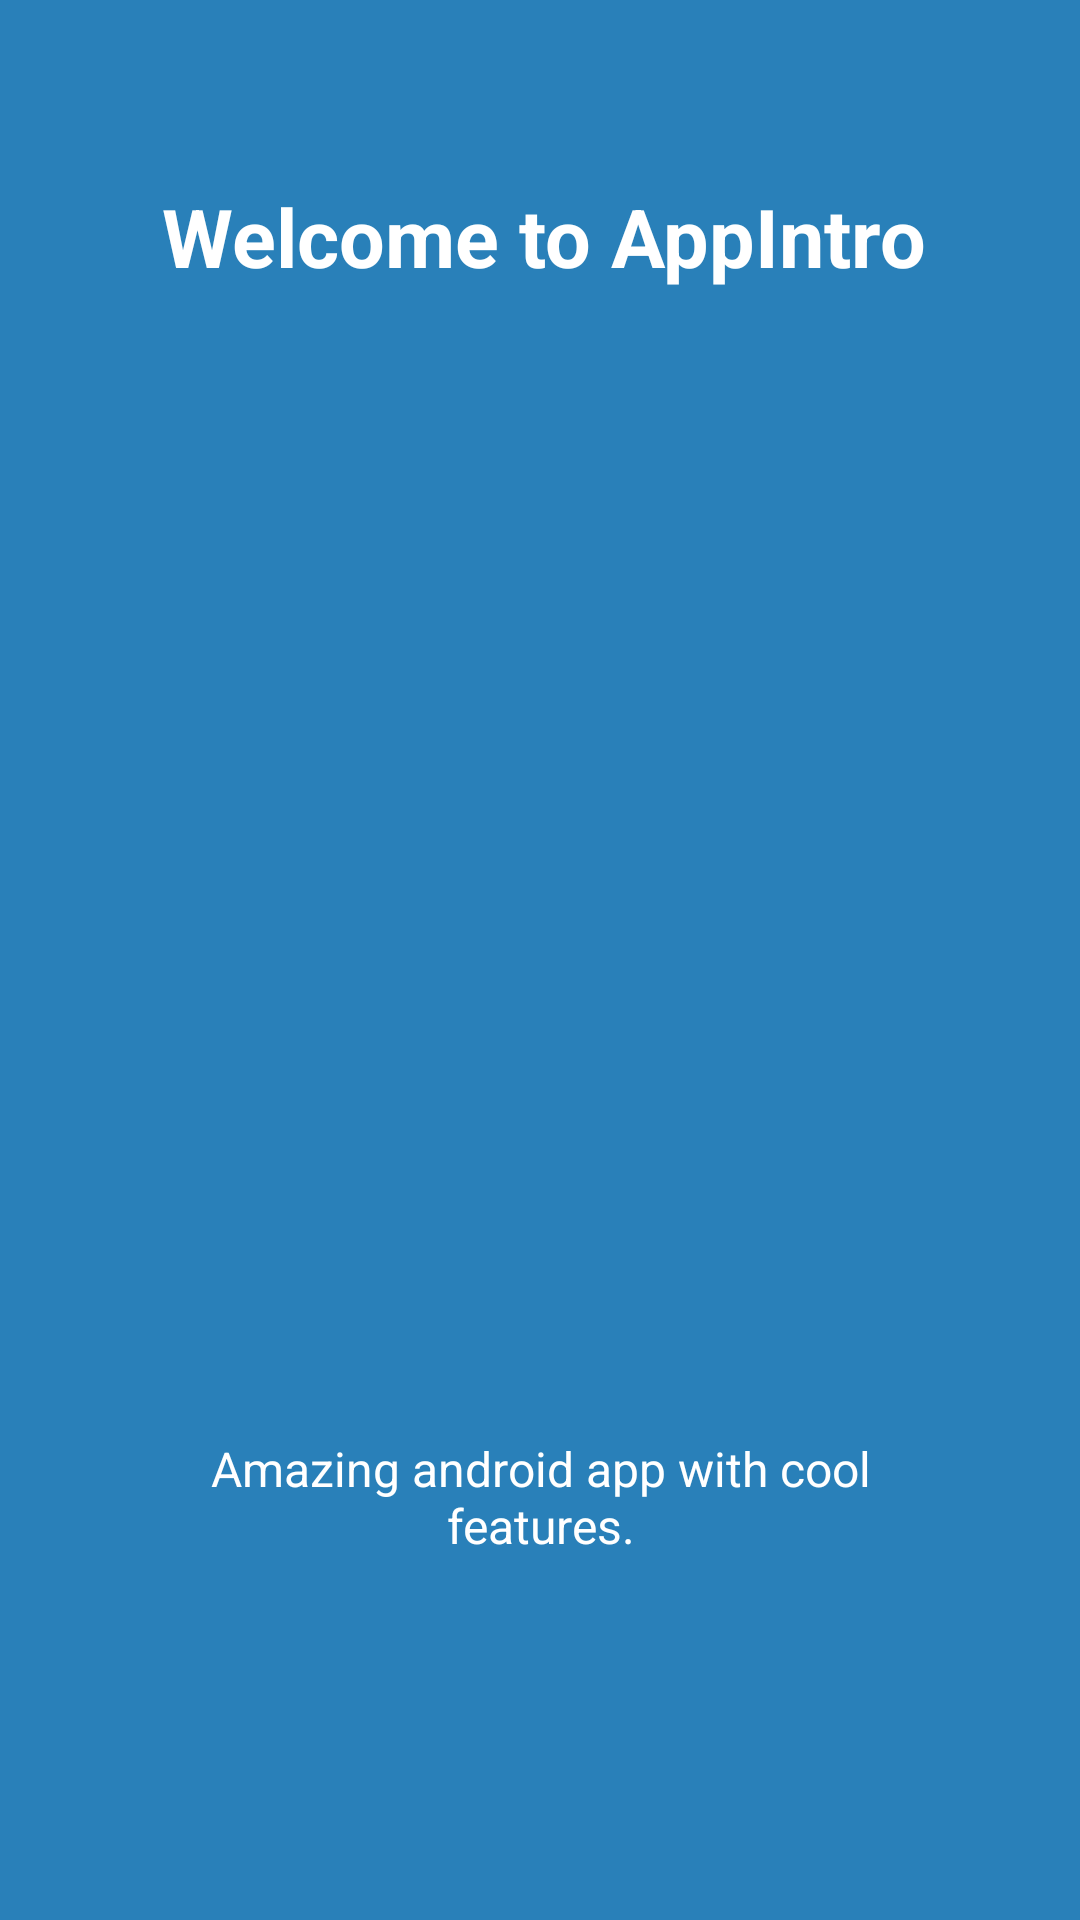

The Android layout XML behind this screen, and the referenced resources:
<!-- AndroidManifest.xml: application theme AppTheme -->
<!-- res/layout/app_intro1.xml -->
<?xml version="1.0" encoding="utf-8"?>
<LinearLayout xmlns:android="http://schemas.android.com/apk/res/android"
    android:id="@+id/main_layout"
    android:layout_width="fill_parent"
    android:layout_height="fill_parent"
    android:layout_weight="10"
    android:background="@color/colorPrimaryDark"
    android:orientation="vertical">

    <TextView
        android:layout_width="wrap_content"
        android:layout_height="0dp"
        android:layout_gravity="center"
        android:layout_weight="3"
        android:gravity="center"
        android:paddingLeft="32dp"
        android:paddingRight="29dp"
        android:text="Welcome to AppIntro"
        android:textColor="#ffffff"
        android:textSize="27sp"
        android:textStyle="bold" />

    <LinearLayout
        android:layout_width="fill_parent"
        android:layout_height="0dp"
        android:layout_weight="5"
        android:gravity="center"
        android:orientation="vertical">

        //image link from drawable folder

        <ImageView
            android:layout_width="wrap_content"
            android:layout_height="wrap_content"
            android:layout_gravity="center"
            android:paddingLeft="16dp"
            android:paddingRight="16dp"
            android:src="@mipmap/ic_launcher" />
    </LinearLayout>

    <TextView
        android:layout_width="wrap_content"
        android:layout_height="0dp"
        android:layout_gravity="center"
        android:layout_weight="3"
        android:gravity="center"
        android:paddingLeft="64dp"
        android:paddingRight="64dp"
        android:text="Amazing android app with cool features."
        android:textColor="#ffffff"
        android:textSize="16sp" />

    <TextView
        android:layout_width="fill_parent"
        android:layout_height="62dp" />
</LinearLayout>
<!-- resources referenced by this layout -->
<resources>
  <color name="colorPrimaryDark">#2980b9</color>
  <style name="AppTheme" parent="Theme.AppCompat.Light.NoActionBar">
          
          <item name="colorPrimary">@color/colorPrimary</item>
          <item name="colorPrimaryDark">@color/colorPrimaryDark</item>
          <item name="colorAccent">@color/colorAccent</item>
      </style>
  <color name="colorPrimary">#3498db</color>
  <color name="colorAccent">#FFFFFF</color>
</resources>
